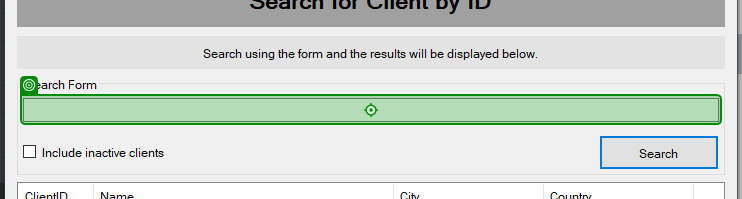
Workflow: EnterClientId

Step 1 [try]: type [in_ClientID] into 'textBox1' (acme-system3.exe)

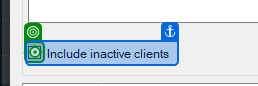
Step 2: click

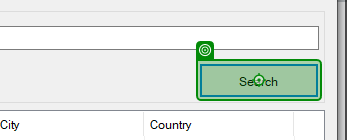
Step 3: click on 'button1' in window 'Search' (acme-system3.exe)

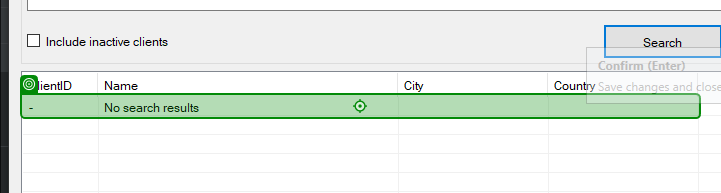
Step 4: click on the list item (acme-system3.exe)
